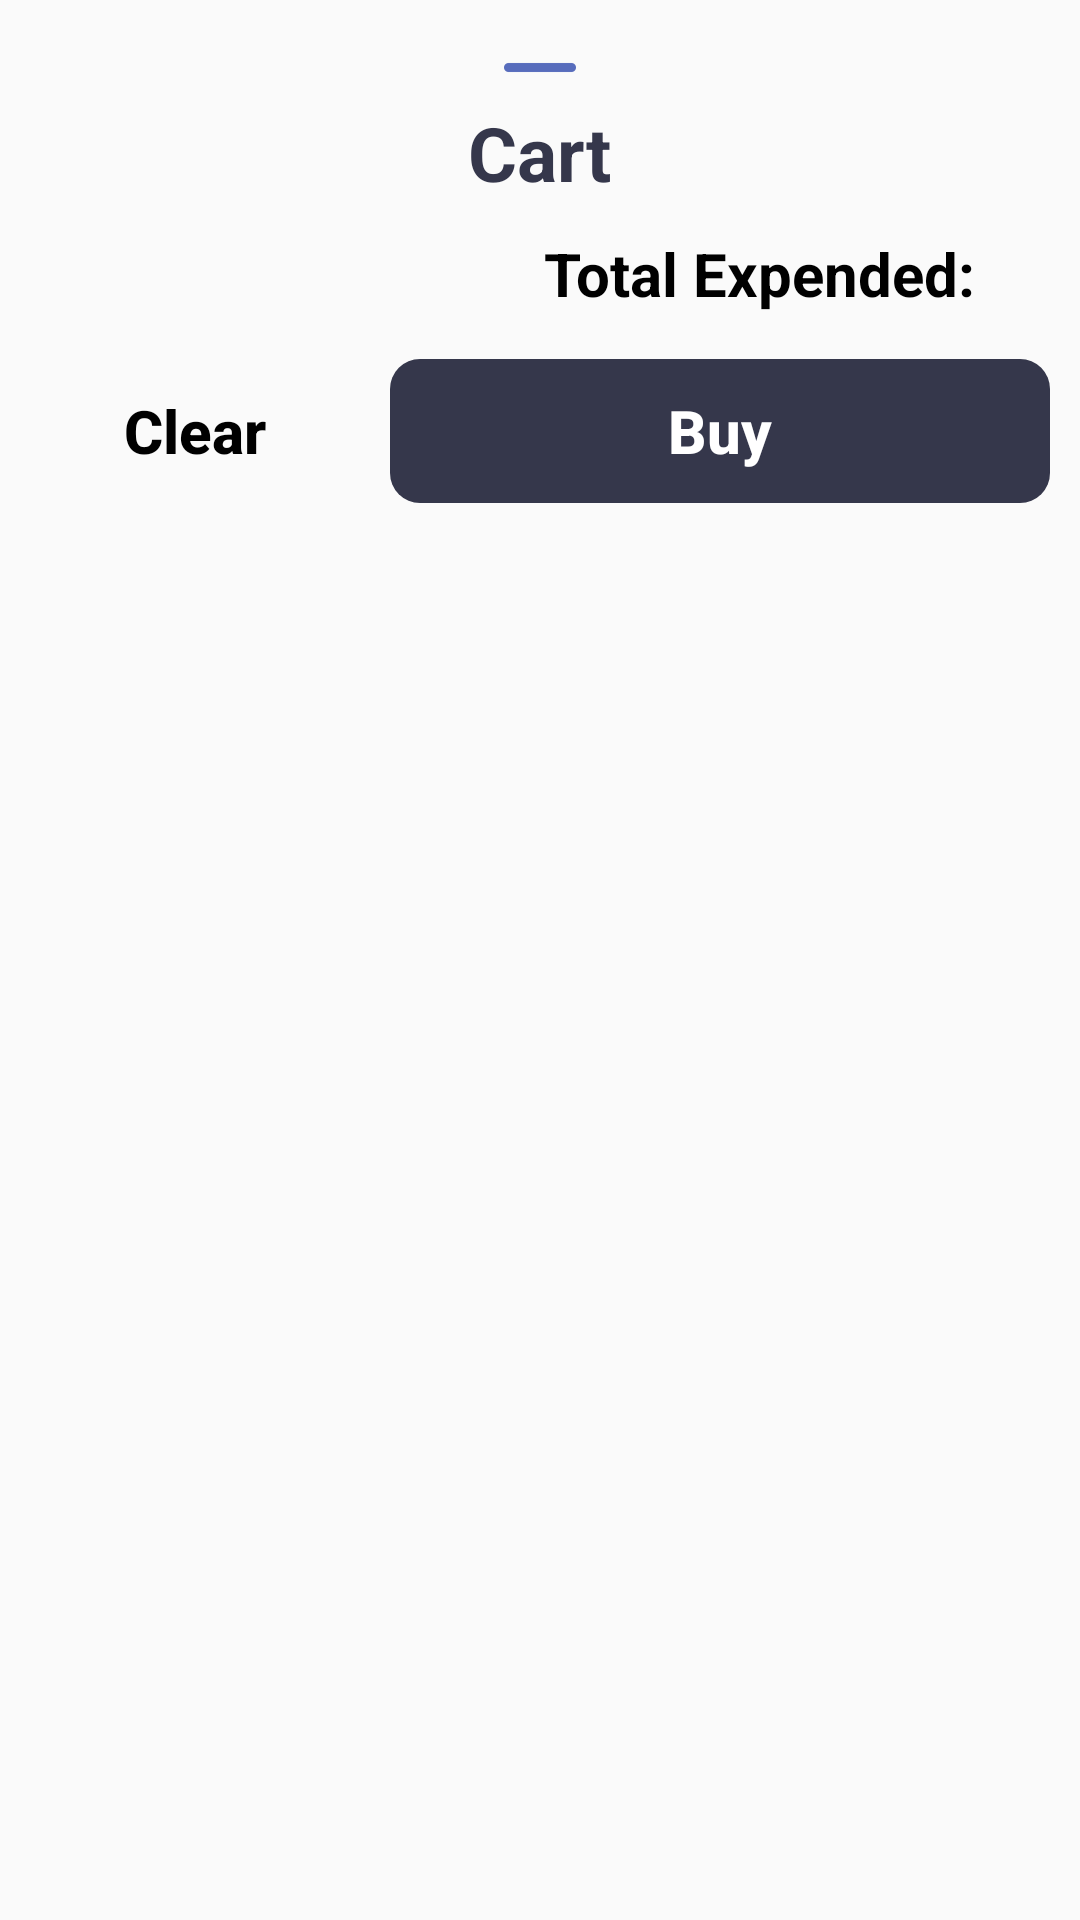

Write the Android layout XML for this screen, with the resource values it uses.
<!-- AndroidManifest.xml: application theme Theme.Ecommerce -->
<!-- res/layout/cart_sheet_layout.xml -->
<?xml version="1.0" encoding="utf-8"?>
<ScrollView xmlns:android="http://schemas.android.com/apk/res/android"
    xmlns:app="http://schemas.android.com/apk/res-auto"
    android:layout_width="match_parent"
    xmlns:tools="http://schemas.android.com/tools"
    android:layout_height="wrap_content">
    <LinearLayout
        android:layout_width="match_parent"
        android:padding="@dimen/_10dp"
        android:orientation="vertical"
        android:layout_height="wrap_content">
        <ImageView
            android:layout_width="50dp"
            android:layout_gravity="center"
            android:layout_height="wrap_content"
            android:src="@drawable/line"
            app:tint="@color/main_color_lighter" />
        <TextView
            android:layout_width="wrap_content"
            android:layout_height="wrap_content"
            android:text="Cart"
            android:textColor="@color/main_color"
            android:textStyle="bold"
            android:paddingHorizontal="20dp"
            android:layout_marginBottom="@dimen/_5dp"
            android:layout_gravity="center"
            android:textSize="25sp" />
        <ProgressBar
            android:id="@+id/progressBar"
            android:layout_width="wrap_content"
            android:indeterminateTint="@color/main_color"
            android:progressTint="@color/white"
            android:layout_height="wrap_content"
            android:visibility="gone"
            android:layout_gravity="center" />
        <androidx.recyclerview.widget.RecyclerView
            android:id="@+id/rvProducts"
            android:layout_width="match_parent"
            android:layout_height="wrap_content" />
        <LinearLayout
            android:layout_width="match_parent"
            android:gravity="end"
            android:layout_height="wrap_content">
            <TextView
                android:layout_width="wrap_content"
                android:layout_height="wrap_content"
                android:text="@string/total"
                android:padding="@dimen/_5dp"
                android:layout_gravity="end"
                android:layout_marginEnd="@dimen/_5dp"
                android:textStyle="bold"
                android:textColor="@color/black"
                android:textSize="20sp"/>
            <TextView
                android:id="@+id/tvTotalPrice"
                android:layout_width="wrap_content"
                android:layout_height="wrap_content"
                tools:text="50€"
                android:padding="@dimen/_5dp"
                android:layout_gravity="end"
                android:layout_marginEnd="@dimen/_5dp"
                android:textStyle="bold"
                android:textColor="@color/black"
                android:textSize="20sp"
                android:background="@drawable/circle_shape_border" />
        </LinearLayout>
        <LinearLayout
            android:layout_width="match_parent"
            android:layout_marginTop="@dimen/_10dp"
            android:layout_height="wrap_content">
            <Button
                android:id="@+id/btnClear"
                android:background="@drawable/circle_shape_border"
                android:textColor="@color/black"
                android:text="Clear"
                android:textAllCaps="false"
                android:textSize="20sp"
                android:textStyle="bold"
                android:layout_weight="1"
                android:layout_width="0dp"
                android:layout_marginRight="@dimen/_10dp"
                android:layout_height="wrap_content"/>
            <Button
                android:id="@+id/btnBuy"
                android:background="@drawable/circle_shape"
                android:backgroundTint="@color/main_color"
                android:textColor="@color/white"
                android:text="Buy"
                android:textAllCaps="false"
                android:textSize="20sp"
                android:textStyle="bold"
                android:layout_weight="2"
                android:layout_width="0dp"
                android:layout_height="wrap_content"/>

        </LinearLayout>
    </LinearLayout>
</ScrollView>
<!-- resources referenced by this layout -->
<resources>
  <color name="black">#FF000000</color>
  <color name="main_color">#FF35374B</color>
  <color name="main_color_lighter">#FF576CBC</color>
  <color name="white">#FFFFFFFF</color>
  <dimen name="_10dp">10dp</dimen>
  <dimen name="_5dp">5dp</dimen>
  <!-- drawable circle_shape (drawable) -->
  <shape xmlns:android="http://schemas.android.com/apk/res/android"
      android:shape="rectangle">
      <corners android:radius="@dimen/circle_shape_radius" />
  </shape>
  <!-- drawable circle_shape_border (drawable) -->
  <shape xmlns:android="http://schemas.android.com/apk/res/android"
      android:shape="rectangle">
      <corners android:radius="@dimen/circle_shape_radius" /> 
      <stroke
          android:width="0dp"
          android:color="@android:color/black" /> 
  </shape>
  <!-- drawable line (drawable) -->
  <vector xmlns:android="http://schemas.android.com/apk/res/android" android:width="24dp" android:height="24dp" android:viewportWidth="24" android:viewportHeight="24" android:tint="?attr/colorControlNormal"><path android:fillColor="@android:color/white" android:pathData="M22.5,14H1.5c-.83,0-1.5-.67-1.5-1.5s.67-1.5,1.5-1.5H22.5c.83,0,1.5,.67,1.5,1.5s-.67,1.5-1.5,1.5Z"/></vector>
  <string name="total">Total Expended:</string>
  <style name="Theme.Ecommerce" parent="Theme.AppCompat.Light.NoActionBar">
          
          <item name="colorPrimary">@color/main_color</item>
          <item name="colorPrimaryVariant">@color/main_background_color</item>
          
          <item name="android:statusBarColor">?attr/colorPrimaryVariant</item>
          <item name="android:windowLightStatusBar">?attr/isLightTheme</item>
          
      </style>
  <dimen name="circle_shape_radius">10dp</dimen>
  <color name="main_background_color">#FFF8FAFC</color>
</resources>
